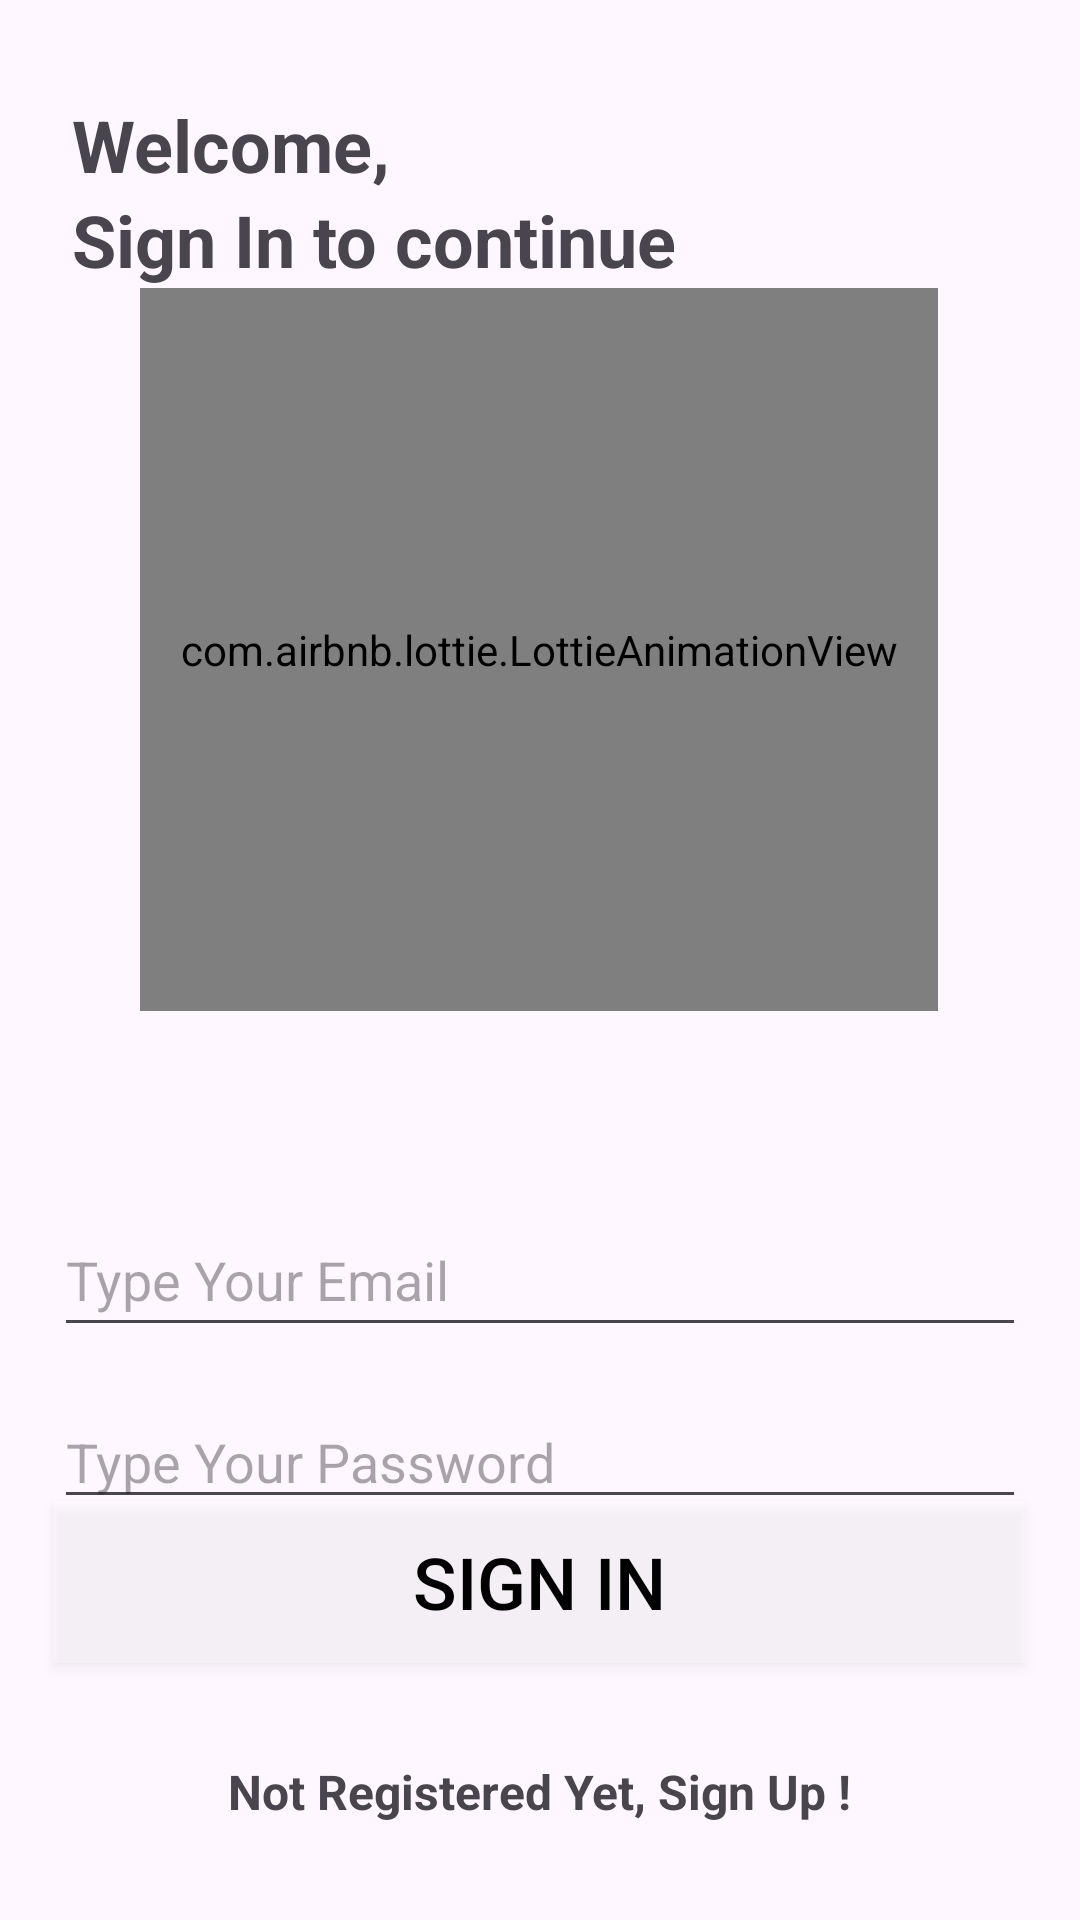

Here is an Android app screen rendered from its layout file. Give the layout XML and the strings, colors and styles it references.
<!-- AndroidManifest.xml: application theme Theme.FoodDeliveryApp -->
<!-- res/layout/sign_in.xml -->
<?xml version="1.0" encoding="utf-8"?>
<androidx.constraintlayout.widget.ConstraintLayout xmlns:android="http://schemas.android.com/apk/res/android"
    xmlns:app="http://schemas.android.com/apk/res-auto"
    android:layout_width="match_parent"
    android:layout_height="match_parent"
    android:background="@color/mainColor">

    <com.airbnb.lottie.LottieAnimationView
        android:id="@+id/avSignIn"
        android:layout_width="266dp"
        android:layout_height="241dp"
        android:layout_marginTop="96dp"
        app:layout_constraintDimensionRatio="1:1"
        app:layout_constraintHorizontal_bias="0.496"
        app:layout_constraintLeft_toLeftOf="parent"
        app:layout_constraintRight_toRightOf="parent"
        app:layout_constraintTop_toTopOf="parent"
        app:layout_constraintWidth_percent="0.4"
        app:lottie_autoPlay="true"
        app:lottie_loop="true"
        app:lottie_rawRes="@raw/sign_up" />

    <TextView
        android:id="@+id/tvWelcomeIn"
        android:layout_width="wrap_content"
        android:layout_height="wrap_content"
        android:layout_marginStart="24dp"
        android:layout_marginTop="32dp"
        android:text="@string/welcome"
        android:textSize="24sp"
        android:textStyle="bold"
        app:layout_constraintStart_toStartOf="parent"
        app:layout_constraintTop_toTopOf="parent" />

    <TextView
        android:id="@+id/tvSignContinue"
        android:layout_width="wrap_content"
        android:layout_height="wrap_content"
        android:layout_marginStart="24dp"
        android:text="@string/sign_in_to_continue"
        android:textSize="24sp"
        android:textStyle="bold"
        app:layout_constraintBottom_toTopOf="@+id/avSignIn"
        app:layout_constraintStart_toStartOf="parent" />

    <EditText
        android:id="@+id/etInEmail"
        android:layout_width="324dp"
        android:layout_height="48dp"
        android:layout_marginTop="64dp"
        android:ems="10"
        android:hint="@string/type_your_email"
        android:inputType="textEmailAddress"
        app:layout_constraintBottom_toTopOf="@+id/etInPassword"
        app:layout_constraintEnd_toEndOf="parent"
        app:layout_constraintHorizontal_bias="0.5"
        app:layout_constraintStart_toStartOf="parent"
        app:layout_constraintTop_toBottomOf="@+id/avSignIn" />

    <EditText
        android:id="@+id/etInPassword"
        android:layout_width="324dp"
        android:layout_height="wrap_content"
        android:layout_marginTop="16dp"
        android:ems="10"
        android:hint="@string/type_your_password"
        android:inputType="textPassword"
        app:layout_constraintEnd_toEndOf="parent"
        app:layout_constraintHorizontal_bias="0.497"
        app:layout_constraintStart_toStartOf="parent"
        app:layout_constraintTop_toBottomOf="@+id/etInEmail"
        app:passwordToggleEnabled="true" />

    <Button
        android:id="@+id/btnSignIn"
        style="@style/Widget.AppCompat.Button"
        android:layout_width="324dp"
        android:layout_height="54dp"
        android:layout_marginBottom="32dp"
        android:background="#4BFFFFFF"
        android:text="@string/sign_in"
        android:textAlignment="center"
        android:textColor="#000000"
        android:textSize="24sp"
        app:layout_constraintBottom_toTopOf="@+id/tvSignUp"
        app:layout_constraintEnd_toEndOf="parent"
        app:layout_constraintHorizontal_bias="0.494"
        app:layout_constraintStart_toStartOf="parent" />

    <TextView
        android:id="@+id/tvSignUp"
        android:layout_width="wrap_content"
        android:layout_height="wrap_content"
        android:layout_marginBottom="32dp"
        android:clickable="true"
        android:text="@string/not_registered_yet_sign_up"
        android:textSize="16sp"
        android:textStyle="bold"
        app:layout_constraintBottom_toBottomOf="parent"
        app:layout_constraintEnd_toEndOf="parent"
        app:layout_constraintHorizontal_bias="0.5"
        app:layout_constraintStart_toStartOf="parent" />
</androidx.constraintlayout.widget.ConstraintLayout>
<!-- resources referenced by this layout -->
<resources>
  <color name="mainColor">#00000000</color>
  <string name="not_registered_yet_sign_up">Not Registered Yet, Sign Up !</string>
  <string name="sign_in">SIGN IN</string>
  <string name="sign_in_to_continue">Sign In to continue</string>
  <string name="type_your_email">Type Your Email</string>
  <string name="type_your_password">Type Your Password</string>
  <string name="welcome">Welcome,</string>
  <style name="Theme.FoodDeliveryApp" parent="Base.Theme.FoodDeliveryApp" />
  <style name="Base.Theme.FoodDeliveryApp" parent="Theme.Material3.Light.NoActionBar">
          
          
          <item name="colorPrimaryVariant">@color/tbColor</item>
      </style>
  <color name="tbColor">#FFFE4656</color>
</resources>
